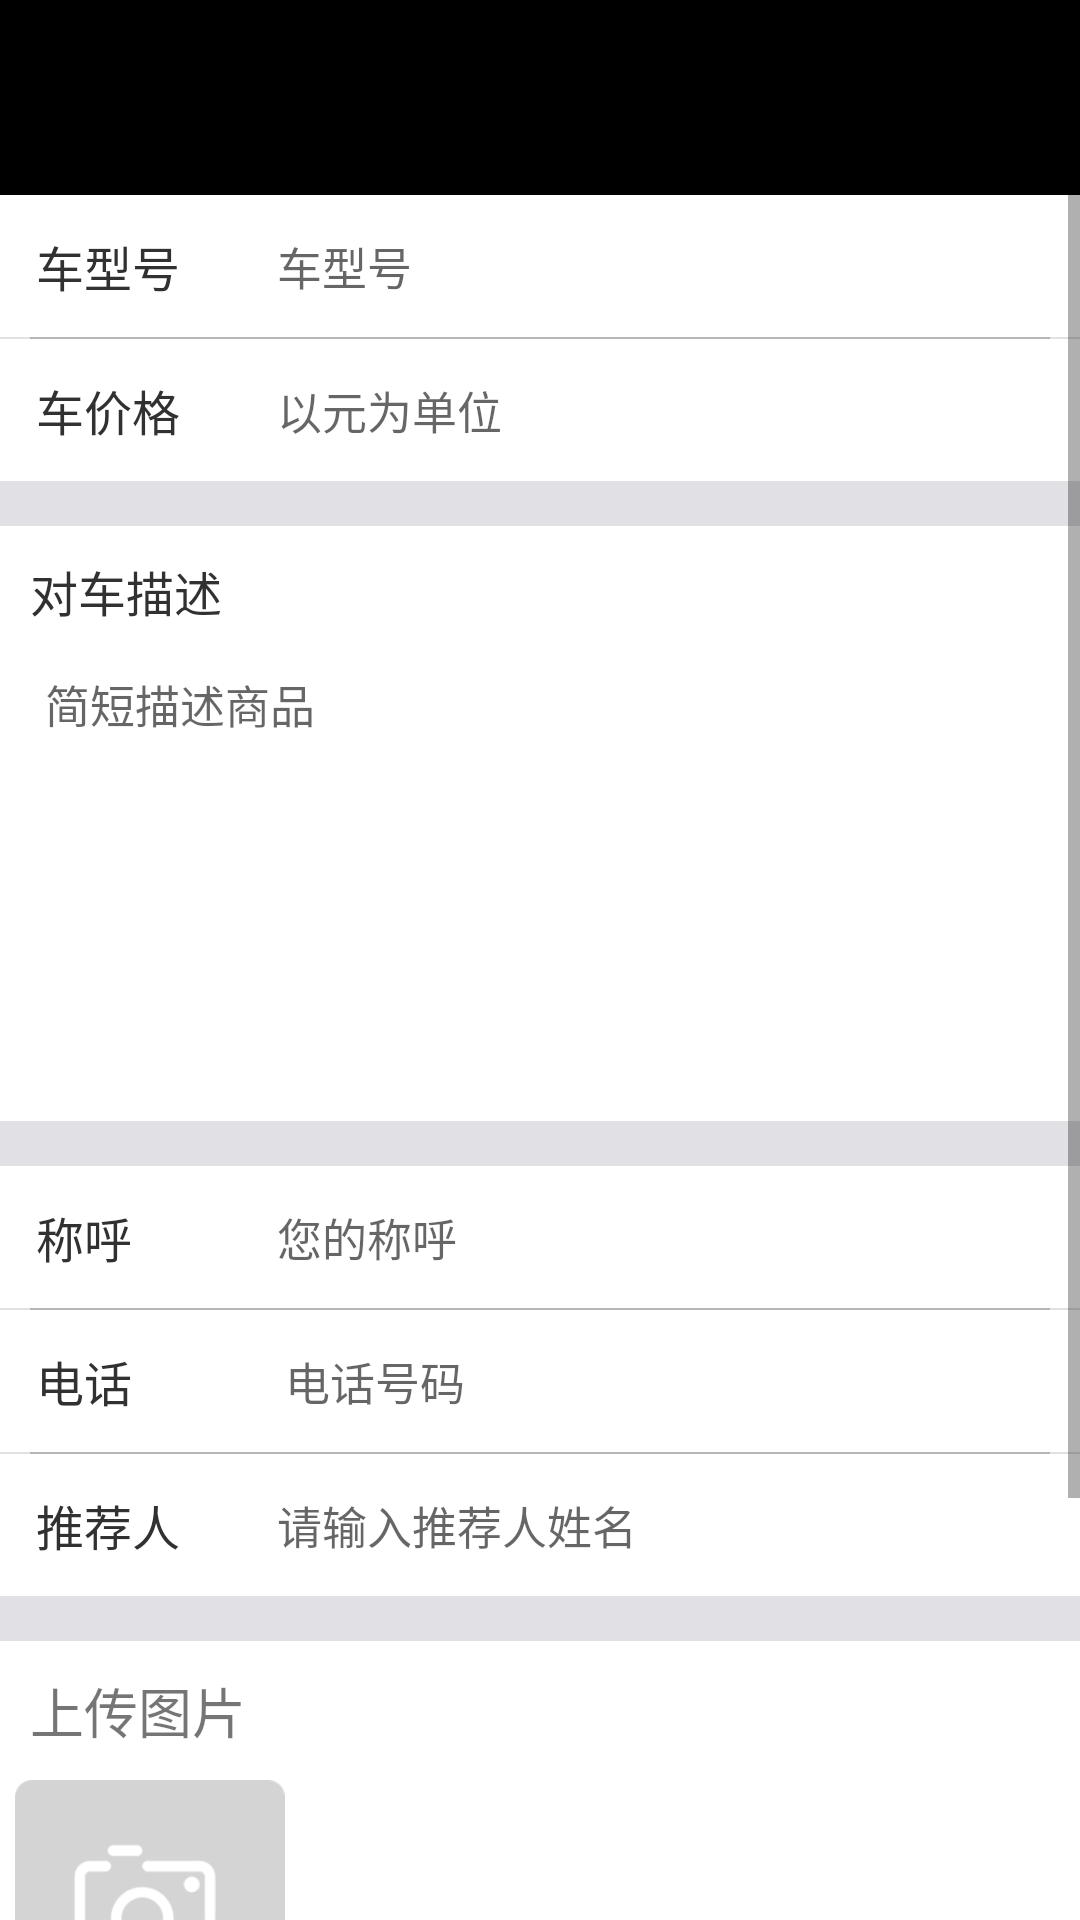

This screen was rendered from an Android layout file. Write that file and the resources it references.
<!-- AndroidManifest.xml: application theme AppTheme -->
<!-- res/layout/activity_upload_car.xml -->
<?xml version="1.0" encoding="utf-8"?>
<LinearLayout xmlns:android="http://schemas.android.com/apk/res/android"
    android:layout_width="match_parent"
    android:layout_height="match_parent"
    android:background="#fff"
    android:orientation="vertical">

    <include layout="@layout/layout_top_common" />

    <LinearLayout
        android:layout_width="match_parent"
        android:layout_height="match_parent"
        android:background="#2223233b"
        android:orientation="vertical">

        <ScrollView
            android:layout_width="match_parent"
            android:layout_height="match_parent">

            <LinearLayout
                android:layout_width="match_parent"
                android:layout_height="match_parent"
                android:orientation="vertical">

                <LinearLayout
                    android:layout_width="match_parent"
                    android:layout_height="wrap_content"
                    android:background="#FFFFFF"
                    android:orientation="horizontal">

                    <TextView
                        android:layout_width="0dp"
                        android:layout_height="match_parent"
                        android:layout_weight="2"
                        android:padding="12dp"
                        android:text="车型号"
                        android:textColor="#313131"
                        android:textSize="16sp" />

                    <EditText
                        android:id="@+id/ed_title"
                        android:layout_width="0dp"
                        android:layout_height="match_parent"
                        android:layout_marginRight="10dp"
                        android:layout_weight="6"
                        android:background="@null"
                        android:gravity="left|center"
                        android:hint="车型号"
                        android:padding="5dp"
                        android:textSize="15sp" />

                </LinearLayout>

                <include layout="@layout/divider_line" />

                <LinearLayout
                    android:layout_width="match_parent"
                    android:layout_height="wrap_content"
                    android:background="#FFFFFF"
                    android:orientation="horizontal">

                    <TextView

                        android:layout_width="0dp"
                        android:layout_height="match_parent"
                        android:layout_weight="2"
                        android:padding="12dp"
                        android:text="车价格"
                        android:textColor="#313131"
                        android:textSize="16sp" />

                    <EditText
                        android:id="@+id/ed_price"
                        android:layout_width="0dp"
                        android:layout_height="match_parent"
                        android:layout_marginRight="10dp"
                        android:layout_weight="6"
                        android:background="@null"
                        android:gravity="left|center"
                        android:hint="以元为单位"
                        android:padding="5dp"
                        android:textSize="15sp" />

                </LinearLayout>

                <LinearLayout
                    android:layout_width="match_parent"
                    android:layout_height="wrap_content"
                    android:layout_marginTop="15dp"
                    android:background="#FFFFFF"
                    android:orientation="vertical">

                    <TextView
                        android:layout_width="wrap_content"
                        android:layout_height="match_parent"
                        android:padding="10dp"
                        android:text="对车描述"
                        android:textColor="#313131"
                        android:textSize="16sp" />

                    <EditText
                        android:id="@+id/ed_desc"
                        android:layout_width="match_parent"
                        android:layout_height="150dp"
                        android:layout_gravity="left"
                        android:layout_marginBottom="5dp"
                        android:layout_marginLeft="10dp"
                        android:layout_marginRight="10dp"
                        android:background="@drawable/edittext_background"
                        android:gravity="left"
                        android:hint="简短描述商品"
                        android:lines="4"
                        android:padding="5dp"
                        android:textSize="15sp" />

                </LinearLayout>


                <LinearLayout
                    android:layout_width="match_parent"
                    android:layout_height="wrap_content"
                    android:layout_marginTop="15dp"
                    android:background="#FFFFFF"
                    android:orientation="horizontal">

                    <TextView

                        android:layout_width="0dp"
                        android:layout_height="match_parent"
                        android:layout_weight="2"
                        android:padding="12dp"
                        android:text="称呼"
                        android:textColor="#313131"
                        android:textSize="16sp" />

                    <EditText
                        android:id="@+id/ed_name"
                        android:layout_width="0dp"
                        android:layout_height="match_parent"
                        android:layout_marginRight="10dp"
                        android:layout_weight="6"
                        android:background="@null"
                        android:gravity="left|center"
                        android:hint="您的称呼"
                        android:padding="5dp"
                        android:textSize="15sp" />

                </LinearLayout>

                <include layout="@layout/divider_line" />

                <LinearLayout
                    android:layout_width="match_parent"
                    android:layout_height="wrap_content"
                    android:background="#FFFFFF"
                    android:orientation="horizontal">

                    <TextView

                        android:layout_width="0dp"
                        android:layout_height="match_parent"
                        android:layout_weight="2"
                        android:padding="12dp"
                        android:text="电话"
                        android:textColor="#313131"
                        android:textSize="16sp" />

                    <EditText
                        android:id="@+id/ed_phone"
                        android:layout_width="0dp"
                        android:layout_height="match_parent"
                        android:layout_weight="6"
                        android:background="@null"
                        android:gravity="left|center"
                        android:hint="电话号码"
                        android:padding="5dp"
                        android:textSize="15sp" />

                </LinearLayout>

                <include layout="@layout/divider_line" />

                <LinearLayout
                    android:layout_width="match_parent"
                    android:layout_height="wrap_content"
                    android:background="#FFFFFF"
                    android:orientation="horizontal">

                    <TextView

                        android:layout_width="0dp"
                        android:layout_height="match_parent"
                        android:layout_weight="2"
                        android:padding="12dp"
                        android:text="推荐人"
                        android:textColor="#313131"
                        android:textSize="16sp" />

                    <EditText
                        android:id="@+id/ed_invater"
                        android:layout_width="0dp"
                        android:layout_height="match_parent"
                        android:layout_marginRight="10dp"
                        android:layout_weight="6"
                        android:background="@null"
                        android:gravity="left|center"
                        android:hint="请输入推荐人姓名"
                        android:padding="5dp"
                        android:textSize="15sp" />

                </LinearLayout>

                <LinearLayout
                    android:layout_width="match_parent"
                    android:layout_height="wrap_content"
                    android:layout_marginTop="15dp"
                    android:background="#FFFFFF"
                    android:orientation="vertical">

                    <TextView
                        android:layout_width="match_parent"
                        android:layout_height="match_parent"
                        android:padding="10dp"
                        android:text="上传图片"
                        android:textSize="18sp" />

                    <ImageView
                        android:id="@+id/iv_goods"
                        android:layout_width="100dp"
                        android:layout_height="100dp"
                        android:paddingBottom="10dp"
                        android:src="@drawable/ic_default_upload" />


                </LinearLayout>

                <RadioGroup
                    android:layout_width="match_parent"
                    android:layout_height="wrap_content"
                    android:gravity="center_horizontal"
                    android:orientation="horizontal"
                    android:padding="10dp">

                    <RadioButton
                        android:id="@+id/rb_new"
                        android:layout_width="20dp"
                        android:layout_height="20dp"
                        android:background="@drawable/selector_switch"
                        android:button="@null"
                        android:checked="true" />

                    <TextView
                        android:layout_width="wrap_content"
                        android:layout_height="wrap_content"
                        android:layout_marginLeft="5dp"
                        android:text="新车" />

                    <RadioButton
                        android:id="@+id/rb_old"
                        android:layout_width="20dp"
                        android:layout_height="20dp"
                        android:layout_marginLeft="30dp"
                        android:background="@drawable/selector_switch"
                        android:button="@null" />

                    <TextView
                        android:layout_width="wrap_content"
                        android:layout_height="wrap_content"
                        android:layout_marginLeft="5dp"
                        android:text="二手车" />
                </RadioGroup>

                <LinearLayout
                    android:layout_width="match_parent"
                    android:layout_height="wrap_content"
                    android:layout_marginTop="15dp"
                    android:background="#FFFFFF"
                    android:gravity="center"
                    android:orientation="horizontal"
                    android:paddingBottom="30dp">

                    <TextView
                        android:id="@+id/commit"
                        android:layout_width="330dp"
                        android:layout_height="match_parent"
                        android:layout_gravity="center"
                        android:background="#f00"
                        android:gravity="center"
                        android:padding="12dp"
                        android:text="提交"
                        android:textColor="#fff"
                        android:textSize="16sp" />
                </LinearLayout>


            </LinearLayout>
        </ScrollView>
    </LinearLayout>
</LinearLayout>
<!-- res/layout/layout_top_common.xml (included above) -->
<?xml version="1.0" encoding="utf-8"?>
<RelativeLayout xmlns:android="http://schemas.android.com/apk/res/android"
    android:layout_width="match_parent"
    android:layout_height="65dp"
    android:background="#000">

    <ImageView
        android:id="@+id/iv_back"
        android:layout_width="30dp"
        android:layout_height="30dp"
        android:layout_alignParentLeft="true"
        android:layout_centerVertical="true"
        android:layout_marginLeft="8dp" />

    <TextView
        android:id="@+id/tv_title"
        android:layout_width="wrap_content"
        android:layout_height="wrap_content"
        android:layout_centerInParent="true"
        android:textColor="#fff"
        android:textSize="18sp" />

    <ImageView
        android:id="@+id/iv_right_image"
        android:layout_width="30dp"
        android:layout_height="30dp"
        android:layout_alignParentRight="true"
        android:layout_centerVertical="true"
        android:layout_marginRight="10dp"
        android:src="@drawable/ic_upload_car"
        android:visibility="gone" />

    <TextView
        android:id="@+id/tv_right_text"
        android:layout_width="wrap_content"
        android:layout_height="wrap_content"
        android:layout_alignParentRight="true"
        android:layout_centerVertical="true"
        android:layout_marginRight="30dp"
        android:textColor="#fff"
        android:textSize="18sp"
        android:visibility="gone" />

</RelativeLayout>
<!-- res/layout/divider_line.xml (included above) -->
<?xml version="1.0" encoding="utf-8"?>
<LinearLayout xmlns:android="http://schemas.android.com/apk/res/android"
    android:layout_width="wrap_content"
    android:layout_height="wrap_content">

    
    <View
        android:layout_width="fill_parent"
        android:layout_height="0.5dp"
        android:layout_marginLeft="10dp"
        android:layout_marginRight="10dp"
        android:background="#B6B6B6" />
</LinearLayout>
<!-- resources referenced by this layout -->
<resources>
  <!-- drawable ic_default_upload: png bitmap (drawable, 4758 bytes) -->
  <!-- drawable ic_upload_car: png bitmap (drawable, 2048 bytes) -->
  <!-- drawable selector_switch (drawable) -->
  <?xml version="1.0" encoding="utf-8"?>
  <selector xmlns:android="http://schemas.android.com/apk/res/android">
  <item android:state_checked="true" android:drawable="@drawable/ic_switch_select"/>
  <item android:state_checked="false" android:drawable="@drawable/ic_switch_unselect"/>
  </selector>
  <style name="AppTheme" parent="Theme.AppCompat.Light.NoActionBar">
          
          <item name="colorPrimary">@color/app_base_color</item>
          <item name="colorPrimaryDark">@color/app_base_color</item>
          <item name="colorAccent">@color/color_white</item>
      </style>
  <!-- drawable ic_switch_select: png bitmap (drawable, 2317 bytes) -->
  <!-- drawable ic_switch_unselect: png bitmap (drawable, 2099 bytes) -->
  <color name="app_base_color">#000</color>
  <color name="color_white">#fff</color>
</resources>
